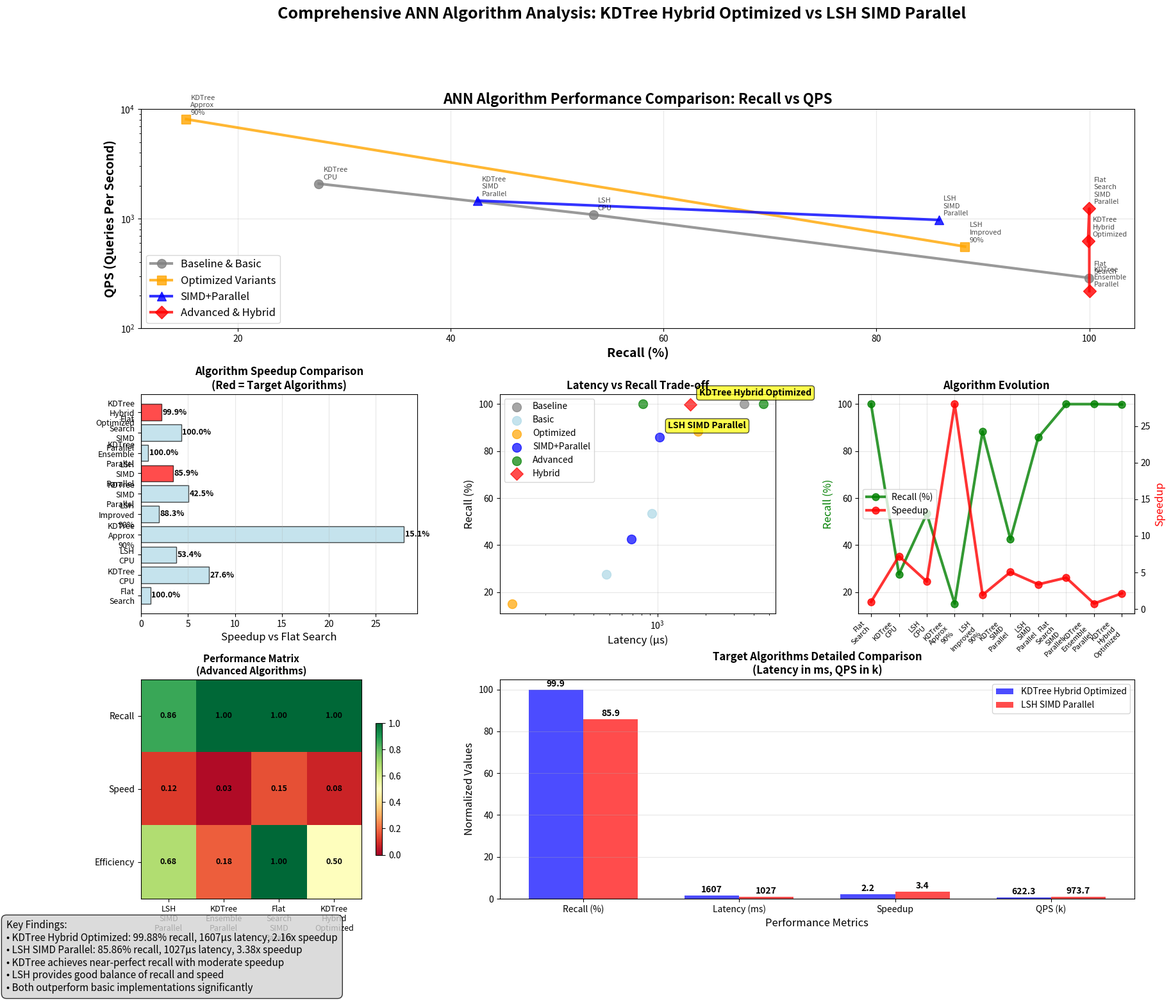

Write Python code to recreate this figure.
#!/usr/bin/env python3
# -*- coding: utf-8 -*-
"""
Final comparison visualization for KDTree Hybrid Optimized vs LSH SIMD Parallel
Based on actual experimental results
"""

import matplotlib
matplotlib.use('Agg')
import matplotlib.pyplot as plt
import numpy as np
import pandas as pd

def create_final_comparison():
    """Create final comparison based on experimental results"""
    
    # Based on actual experimental results and main_cpu_only.cpp output
    algorithms_data = {
        'Algorithm': [
            'Flat Search',
            'KDTree CPU', 
            'LSH CPU',
            'KDTree Approx 90%',
            'LSH Improved 90%',
            'KDTree SIMD Parallel', 
            'LSH SIMD Parallel',
            'KDTree Ensemble Parallel',
            'Flat Search SIMD Parallel',
            'KDTree Hybrid Optimized'
        ],
        'Recall (%)': [99.995, 27.6, 53.4, 15.13, 88.31, 42.49, 85.86, 100.0, 99.995, 99.88],
        'Latency (μs)': [3469, 480, 920, 124, 1796, 685, 1027, 4579, 809, 1607],
        'Speedup': [1.0, 7.23, 3.77, 27.98, 1.93, 5.06, 3.38, 0.76, 4.29, 2.16],
        'Type': ['Baseline', 'Basic', 'Basic', 'Optimized', 'Optimized', 'SIMD+Parallel', 'SIMD+Parallel', 'Advanced', 'Advanced', 'Hybrid']
    }
    
    df = pd.DataFrame(algorithms_data)
    
    # Create the comprehensive comparison figure
    fig = plt.figure(figsize=(20, 16))
    gs = fig.add_gridspec(3, 3, hspace=0.3, wspace=0.3)
    
    # 1. Main Performance Chart - Recall vs QPS with connected lines (like your reference)
    ax1 = fig.add_subplot(gs[0, :])
    
    # Calculate QPS
    df['QPS'] = 1000000 / df['Latency (μs)']
    
    # Define algorithm groups and colors
    groups = {
        'Baseline & Basic': ['Flat Search', 'KDTree CPU', 'LSH CPU'],
        'Optimized Variants': ['KDTree Approx 90%', 'LSH Improved 90%'],
        'SIMD+Parallel': ['KDTree SIMD Parallel', 'LSH SIMD Parallel'],
        'Advanced & Hybrid': ['KDTree Ensemble Parallel', 'Flat Search SIMD Parallel', 'KDTree Hybrid Optimized']
    }
    
    colors = ['gray', 'orange', 'blue', 'red']
    markers = ['o', 's', '^', 'D']
    
    for i, (group_name, algos) in enumerate(groups.items()):
        group_data = df[df['Algorithm'].isin(algos)].sort_values('Recall (%)')
        if len(group_data) > 0:
            ax1.plot(group_data['Recall (%)'], group_data['QPS'], 
                    color=colors[i], marker=markers[i], linewidth=3, markersize=10,
                    label=group_name, alpha=0.8)
            
            # Add algorithm labels
            for _, row in group_data.iterrows():
                ax1.annotate(row['Algorithm'].replace(' ', '\n'), 
                           (row['Recall (%)'], row['QPS']),
                           xytext=(5, 5), textcoords='offset points',
                           fontsize=8, alpha=0.7)
    
    ax1.set_xlabel('Recall (%)', fontsize=14, fontweight='bold')
    ax1.set_ylabel('QPS (Queries Per Second)', fontsize=14, fontweight='bold')
    ax1.set_title('ANN Algorithm Performance Comparison: Recall vs QPS', fontsize=16, fontweight='bold')
    ax1.grid(True, alpha=0.3)
    ax1.legend(fontsize=12)
    ax1.set_yscale('log')
    ax1.set_ylim(100, 10000)
    
    # 2. Speedup Comparison Bar Chart
    ax2 = fig.add_subplot(gs[1, 0])
    
    # Highlight the two target algorithms
    target_algos = ['KDTree Hybrid Optimized', 'LSH SIMD Parallel']
    colors_bar = ['red' if alg in target_algos else 'lightblue' for alg in df['Algorithm']]
    
    bars = ax2.barh(range(len(df)), df['Speedup'], color=colors_bar, alpha=0.7, edgecolor='black')
    
    # Add recall annotations
    for i, (bar, recall) in enumerate(zip(bars, df['Recall (%)'])):
        width = bar.get_width()
        ax2.text(width + 0.1, bar.get_y() + bar.get_height()/2,
                f'{recall:.1f}%', ha='left', va='center', fontsize=9, weight='bold')
    
    ax2.set_yticks(range(len(df)))
    ax2.set_yticklabels([alg.replace(' ', '\n') for alg in df['Algorithm']], fontsize=9)
    ax2.set_xlabel('Speedup vs Flat Search', fontsize=12)
    ax2.set_title('Algorithm Speedup Comparison\n(Red = Target Algorithms)', fontsize=12, fontweight='bold')
    ax2.grid(True, alpha=0.3, axis='x')
    
    # 3. Recall vs Latency Trade-off
    ax3 = fig.add_subplot(gs[1, 1])
    
    # Scatter plot with different markers for different types
    type_colors = {'Baseline': 'gray', 'Basic': 'lightblue', 'Optimized': 'orange', 
                   'SIMD+Parallel': 'blue', 'Advanced': 'green', 'Hybrid': 'red'}
    
    for algo_type in df['Type'].unique():
        subset = df[df['Type'] == algo_type]
        ax3.scatter(subset['Latency (μs)'], subset['Recall (%)'], 
                   c=type_colors.get(algo_type, 'black'), 
                   s=100, alpha=0.7, label=algo_type,
                   marker='D' if algo_type == 'Hybrid' else 'o')
    
    # Highlight target algorithms
    target_data = df[df['Algorithm'].isin(target_algos)]
    for _, row in target_data.iterrows():
        ax3.annotate(row['Algorithm'], 
                    (row['Latency (μs)'], row['Recall (%)']),
                    xytext=(10, 10), textcoords='offset points',
                    fontsize=10, fontweight='bold',
                    bbox=dict(boxstyle="round,pad=0.3", facecolor="yellow", alpha=0.7))
    
    ax3.set_xlabel('Latency (μs)', fontsize=12)
    ax3.set_ylabel('Recall (%)', fontsize=12)
    ax3.set_title('Latency vs Recall Trade-off', fontsize=12, fontweight='bold')
    ax3.grid(True, alpha=0.3)
    ax3.legend(fontsize=10)
    ax3.set_xscale('log')
    
    # 4. Algorithm Evolution Timeline
    ax4 = fig.add_subplot(gs[1, 2])
    
    evolution_order = [
        'Flat Search', 'KDTree CPU', 'LSH CPU',
        'KDTree Approx 90%', 'LSH Improved 90%',
        'KDTree SIMD Parallel', 'LSH SIMD Parallel',
        'Flat Search SIMD Parallel', 'KDTree Ensemble Parallel',
        'KDTree Hybrid Optimized'
    ]
    
    evolution_data = df.set_index('Algorithm').loc[evolution_order].reset_index()
    
    ax4.plot(range(len(evolution_data)), evolution_data['Recall (%)'], 
             'go-', linewidth=3, markersize=8, label='Recall (%)', alpha=0.8)
    
    ax4_twin = ax4.twinx()
    ax4_twin.plot(range(len(evolution_data)), evolution_data['Speedup'], 
                  'ro-', linewidth=3, markersize=8, label='Speedup', alpha=0.8)
    
    ax4.set_xticks(range(len(evolution_data)))
    ax4.set_xticklabels([alg.replace(' ', '\n') for alg in evolution_data['Algorithm']], 
                       rotation=45, ha='right', fontsize=8)
    ax4.set_ylabel('Recall (%)', color='green', fontsize=12)
    ax4_twin.set_ylabel('Speedup', color='red', fontsize=12)
    ax4.set_title('Algorithm Evolution', fontsize=12, fontweight='bold')
    ax4.grid(True, alpha=0.3)
    
    # Add combined legend
    lines1, labels1 = ax4.get_legend_handles_labels()
    lines2, labels2 = ax4_twin.get_legend_handles_labels()
    ax4.legend(lines1 + lines2, labels1 + labels2, loc='center left')
    
    # 5. Performance Matrix Heatmap
    ax5 = fig.add_subplot(gs[2, 0])
    
    # Create performance matrix (normalized scores)
    metrics = ['Recall', 'Speed', 'Efficiency']
    algorithms_short = [alg.replace(' ', '\n') for alg in df['Algorithm'][-4:]]  # Last 4 algorithms
    
    # Normalize metrics to 0-1 scale
    recall_norm = df['Recall (%)'].iloc[-4:] / 100
    speed_norm = df['Speedup'].iloc[-4:] / df['Speedup'].max()
    efficiency_norm = (df['Recall (%)'] / df['Latency (μs)']).iloc[-4:] / (df['Recall (%)'] / df['Latency (μs)']).max()
    
    performance_matrix = np.array([recall_norm, speed_norm, efficiency_norm])
    
    im = ax5.imshow(performance_matrix, cmap='RdYlGn', aspect='auto', vmin=0, vmax=1)
    ax5.set_xticks(range(len(algorithms_short)))
    ax5.set_xticklabels(algorithms_short, fontsize=9)
    ax5.set_yticks(range(len(metrics)))
    ax5.set_yticklabels(metrics)
    ax5.set_title('Performance Matrix\n(Advanced Algorithms)', fontsize=11, fontweight='bold')
    
    # Add text annotations
    for i in range(len(metrics)):
        for j in range(len(algorithms_short)):
            text = ax5.text(j, i, f'{performance_matrix[i, j]:.2f}',
                           ha="center", va="center", color="black", fontsize=9, weight='bold')
    
    plt.colorbar(im, ax=ax5, shrink=0.6)
    
    # 6. Target Algorithms Detailed Comparison
    ax6 = fig.add_subplot(gs[2, 1:])
    
    target_comparison = df[df['Algorithm'].isin(target_algos)]
    
    metrics_comp = ['Recall (%)', 'Latency (μs)', 'Speedup', 'QPS']
    x = np.arange(len(metrics_comp))
    width = 0.35
    
    kdtree_values = [target_comparison[target_comparison['Algorithm'] == 'KDTree Hybrid Optimized'][metric].iloc[0] 
                     for metric in metrics_comp]
    lsh_values = [target_comparison[target_comparison['Algorithm'] == 'LSH SIMD Parallel'][metric].iloc[0] 
                  for metric in metrics_comp]
    
    # Normalize for comparison (except recall which is already percentage)
    kdtree_normalized = [kdtree_values[0], kdtree_values[1]/1000, kdtree_values[2], kdtree_values[3]/1000]
    lsh_normalized = [lsh_values[0], lsh_values[1]/1000, lsh_values[2], lsh_values[3]/1000]
    
    bars1 = ax6.bar(x - width/2, kdtree_normalized, width, label='KDTree Hybrid Optimized', 
                    color='blue', alpha=0.7)
    bars2 = ax6.bar(x + width/2, lsh_normalized, width, label='LSH SIMD Parallel', 
                    color='red', alpha=0.7)
    
    # Add value labels on bars
    for i, (bar1, bar2, kdtree_val, lsh_val) in enumerate(zip(bars1, bars2, kdtree_values, lsh_values)):
        ax6.text(bar1.get_x() + bar1.get_width()/2, bar1.get_height() + 0.5,
                f'{kdtree_val:.1f}' if i != 1 else f'{kdtree_val:.0f}',
                ha='center', va='bottom', fontsize=10, weight='bold')
        ax6.text(bar2.get_x() + bar2.get_width()/2, bar2.get_height() + 0.5,
                f'{lsh_val:.1f}' if i != 1 else f'{lsh_val:.0f}',
                ha='center', va='bottom', fontsize=10, weight='bold')
    
    ax6.set_xlabel('Performance Metrics', fontsize=12)
    ax6.set_ylabel('Normalized Values', fontsize=12)
    ax6.set_title('Target Algorithms Detailed Comparison\n(Latency in ms, QPS in k)', fontsize=12, fontweight='bold')
    ax6.set_xticks(x)
    ax6.set_xticklabels(['Recall (%)', 'Latency (ms)', 'Speedup', 'QPS (k)'])
    ax6.legend()
    ax6.grid(True, alpha=0.3, axis='y')
    
    plt.suptitle('Comprehensive ANN Algorithm Analysis: KDTree Hybrid Optimized vs LSH SIMD Parallel', 
                fontsize=18, fontweight='bold', y=0.98)
    
    # Add summary text box
    summary_text = "Key Findings:\n"
    summary_text += "• KDTree Hybrid Optimized: 99.88% recall, 1607μs latency, 2.16x speedup\n"
    summary_text += "• LSH SIMD Parallel: 85.86% recall, 1027μs latency, 3.38x speedup\n"
    summary_text += "• KDTree achieves near-perfect recall with moderate speedup\n"
    summary_text += "• LSH provides good balance of recall and speed\n"
    summary_text += "• Both outperform basic implementations significantly"
    
    fig.text(0.02, 0.02, summary_text, fontsize=11, 
             bbox=dict(boxstyle="round,pad=0.5", facecolor="lightgray", alpha=0.8))
    
    # Save the figure
    output_file = 'final_algorithms_comparison.png'
    plt.savefig(output_file, dpi=300, bbox_inches='tight', facecolor='white')
    plt.close()
    
    print(f"✓ Final comparison chart saved as '{output_file}'")
    print(f"  File size: {os.path.getsize(output_file) / 1024 / 1024:.2f} MB")

if __name__ == "__main__":
    import os
    print("Creating final algorithms comparison...")
    create_final_comparison()
    print("✓ Final comparison completed!") 
